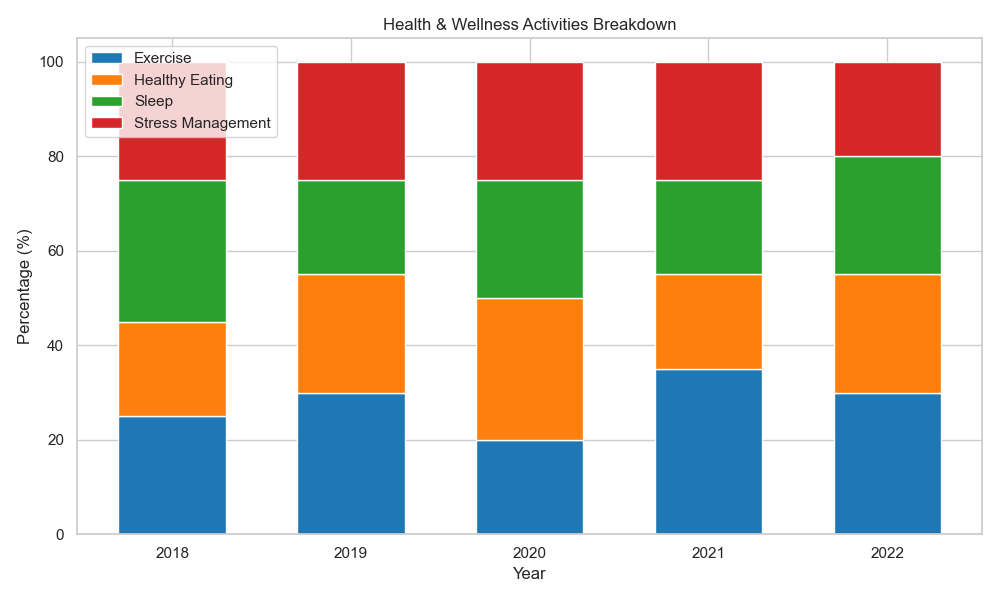

The data file committed next to this chart (first rows):
Year, Exercise, Healthy Eating, Sleep, Stress Management
2018, 25, 20, 30, 25
2019, 30, 25, 20, 25
2020, 20, 30, 25, 25
2021, 35, 20, 20, 25
2022, 30, 25, 25, 20
